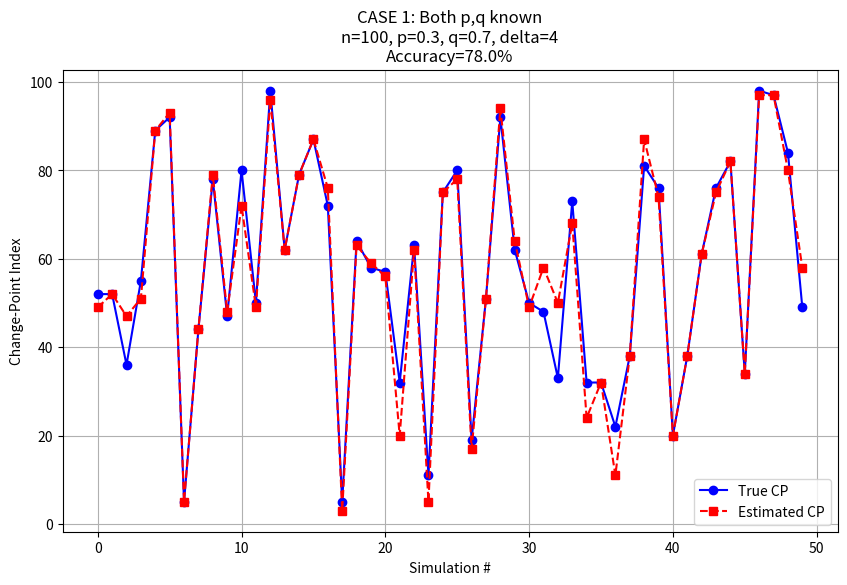
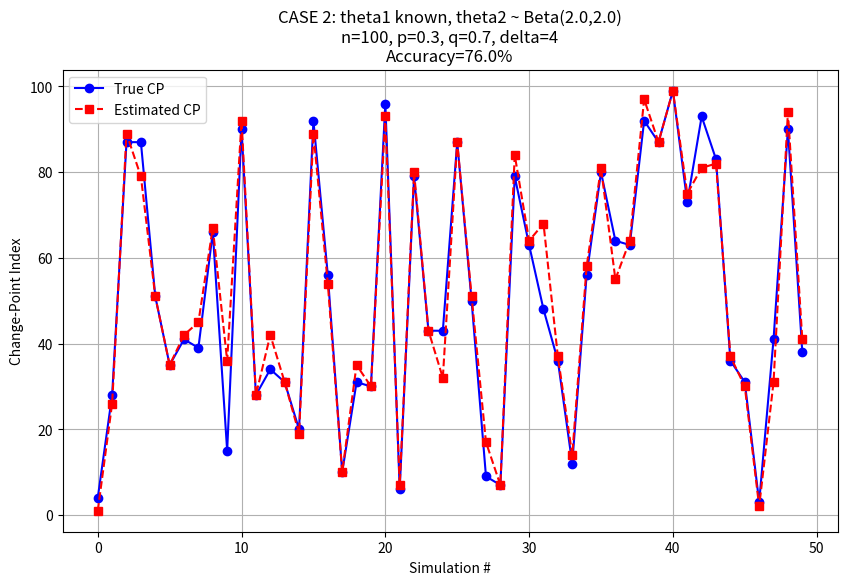
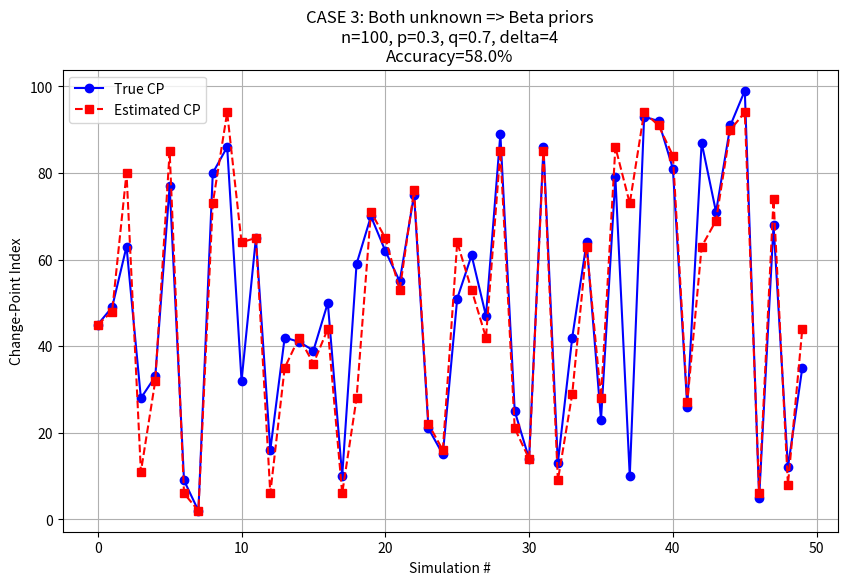

The matplotlib source for these figures, in order:
import numpy as np
import matplotlib.pyplot as plt
from scipy.special import betaln

##############################################################################
# Utility functions: Data generation, counting successes/failures
##############################################################################

def generate_bernoulli_data(n, p, q):
    """
    Randomly pick a change-point r in [1, n-1], generate:
      X[:r] ~ Bernoulli(p)
      X[r:] ~ Bernoulli(q)
    Returns:
      X: np.array of shape (n,)
      r: the actual change-point
    """
    r = np.random.randint(1, n)  # random change from 1..n-1
    X = np.zeros(n, dtype=int)
    X[:r] = np.random.binomial(1, p, size=r)
    X[r:] = np.random.binomial(1, q, size=n-r)
    return X, r

def count_successes_failures(X, start, end):
    """
    Return (s, f) = (# successes, # failures) in X[start:end].
    """
    segment = X[start:end]
    s = np.sum(segment)
    f = len(segment) - s
    return s, f

##############################################################################
# CASE 1: Both theta1, theta2 known
##############################################################################

def estimate_changepoint_case1(X, theta1, theta2, prior=None):
    """
    Bayesian estimate of r with known theta1,theta2 (CASE 1).
    Returns:
      r_hat, post
    """
    n = len(X)
    if prior is None:
        prior = np.ones(n) / n  # uniform prior on r=0..n-1 (or 1..n)

    log_post = np.zeros(n)
    for r in range(n):
        s1, f1 = count_successes_failures(X, 0, r)
        s2, f2 = count_successes_failures(X, r, n)

        # Log-likelihood for segment 1
        if theta1 == 0:
            ll1 = -np.inf if s1 > 0 else 0.0
        elif theta1 == 1:
            ll1 = -np.inf if f1 > 0 else 0.0
        else:
            ll1 = s1*np.log(theta1) + f1*np.log(1-theta1)

        # Log-likelihood for segment 2
        if theta2 == 0:
            ll2 = -np.inf if s2 > 0 else 0.0
        elif theta2 == 1:
            ll2 = -np.inf if f2 > 0 else 0.0
        else:
            ll2 = s2*np.log(theta2) + f2*np.log(1-theta2)

        ll = ll1 + ll2

        if prior[r] <= 0:
            log_post[r] = -np.inf
        else:
            log_post[r] = np.log(prior[r]) + ll

    max_lp = np.max(log_post)
    stable_log = log_post - max_lp
    unnorm = np.exp(stable_log)
    post = unnorm / np.sum(unnorm)

    r_hat = np.argmax(post)
    return r_hat, post

def run_simulations_example_case1(n=100, p=0.3, q=0.7, num_sims=50, delta=0):
    """
    Offline simulation for CASE 1 with delta tolerance.
    If |r_hat - r_true| <= delta, we count it as a correct detection.
    """
    estimated_changepts = []
    true_changepts = []

    for _ in range(num_sims):
        X, r_true = generate_bernoulli_data(n, p, q)
        r_hat, _ = estimate_changepoint_case1(X, p, q)
        estimated_changepts.append(r_hat)
        true_changepts.append(r_true)

    estimated_changepts = np.array(estimated_changepts)
    true_changepts = np.array(true_changepts)

    diffs = np.abs(estimated_changepts - true_changepts)
    accuracy = np.mean(diffs <= delta)

    # Plot
    plt.figure(figsize=(10,6))
    plt.plot(range(num_sims), true_changepts, 'bo-', label='True CP')
    plt.plot(range(num_sims), estimated_changepts, 'rs--', label='Estimated CP')
    plt.title(f"CASE 1: Both p,q known\nn={n}, p={p}, q={q}, delta={delta}\n"+
              f"Accuracy={(accuracy*100):.1f}%")
    plt.xlabel('Simulation #')
    plt.ylabel('Change-Point Index')
    plt.legend()
    plt.grid(True)
    plt.show()

    return accuracy

##############################################################################
# CASE 2: theta1 known, theta2 unknown (Beta prior)
##############################################################################

def estimate_changepoint_case2(X, theta1,
                               alpha2=2.0, beta2=2.0,
                               prior=None):
    """
    Bayesian estimate of r, with:
      - theta1 known
      - theta2 ~ Beta(alpha2, beta2)
    We'll integrate out theta2 => Beta-function ratio for second segment.
    Returns:
      r_hat, post
    """
    n = len(X)
    if prior is None:
        prior = np.ones(n) / n

    log_post = np.zeros(n)
    from math import log

    for r in range(n):
        # First segment: known theta1
        s1, f1 = count_successes_failures(X, 0, r)
        if theta1 == 0:
            ll1 = -np.inf if s1 > 0 else 0.0
        elif theta1 == 1:
            ll1 = -np.inf if f1 > 0 else 0.0
        else:
            ll1 = s1*log(theta1) + f1*log(1-theta1)

        # Second segment: integrate over theta2 ~ Beta(alpha2,beta2)
        s2, f2 = count_successes_failures(X, r, n)
        # log of Beta( s2+alpha2, f2+beta2 ) - log Beta(alpha2, beta2)
        seg2_log = betaln(s2 + alpha2, f2 + beta2) - betaln(alpha2, beta2)

        ll = ll1 + seg2_log

        if prior[r] <= 0:
            log_post[r] = -np.inf
        else:
            log_post[r] = np.log(prior[r]) + ll

    max_lp = np.max(log_post)
    stable_log = log_post - max_lp
    unnorm = np.exp(stable_log)
    post = unnorm / np.sum(unnorm)

    r_hat = np.argmax(post)
    return r_hat, post

def run_simulations_example_case2(n=100, p=0.3, q=0.7, num_sims=50,
                                  alpha2=2.0, beta2=2.0, delta=0):
    """
    Offline simulation for CASE 2:
      - theta1 = p known
      - theta2 unknown => Beta(alpha2, beta2) prior
    If |r_hat - r_true| <= delta, we count as correct detection.
    """
    estimated_changepts = []
    true_changepts = []

    for _ in range(num_sims):
        X, r_true = generate_bernoulli_data(n, p, q)
        # We "know" theta1 = p, but we do NOT know q => we do Beta( alpha2,beta2 )
        r_hat, _ = estimate_changepoint_case2(X, theta1=p,
                                              alpha2=alpha2, beta2=beta2)
        estimated_changepts.append(r_hat)
        true_changepts.append(r_true)

    estimated_changepts = np.array(estimated_changepts)
    true_changepts = np.array(true_changepts)

    diffs = np.abs(estimated_changepts - true_changepts)
    accuracy = np.mean(diffs <= delta)

    # Plot
    plt.figure(figsize=(10,6))
    plt.plot(range(num_sims), true_changepts, 'bo-', label='True CP')
    plt.plot(range(num_sims), estimated_changepts, 'rs--', label='Estimated CP')
    plt.title(f"CASE 2: theta1 known, theta2 ~ Beta({alpha2},{beta2})\n"+
              f"n={n}, p={p}, q={q}, delta={delta}\nAccuracy={(accuracy*100):.1f}%")
    plt.xlabel('Simulation #')
    plt.ylabel('Change-Point Index')
    plt.legend()
    plt.grid(True)
    plt.show()

    return accuracy

##############################################################################
# CASE 3: theta1, theta2 both unknown (independent Beta priors)
##############################################################################

def estimate_changepoint_case3(X,
                               alpha1=2.0, beta1=2.0,
                               alpha2=2.0, beta2=2.0,
                               prior=None):
    """
    Bayesian estimate of r with BOTH theta1,theta2 unknown.
    - theta1 ~ Beta(alpha1,beta1)
    - theta2 ~ Beta(alpha2,beta2), independent
    The marginal likelihood for each r is product of Beta-function ratios for
    the first segment and second segment.
    """
    n = len(X)
    if prior is None:
        prior = np.ones(n) / n

    log_post = np.zeros(n)

    for r in range(n):
        # Segment 1: [0..r]
        s1, f1 = count_successes_failures(X, 0, r)
        seg1_log = betaln(s1 + alpha1, f1 + beta1) - betaln(alpha1, beta1)

        # Segment 2: [r..n]
        s2, f2 = count_successes_failures(X, r, n)
        seg2_log = betaln(s2 + alpha2, f2 + beta2) - betaln(alpha2, beta2)

        ll = seg1_log + seg2_log

        if prior[r] <= 0:
            log_post[r] = -np.inf
        else:
            log_post[r] = np.log(prior[r]) + ll

    max_lp = np.max(log_post)
    stable_log = log_post - max_lp
    unnorm = np.exp(stable_log)
    post = unnorm / np.sum(unnorm)

    r_hat = np.argmax(post)
    return r_hat, post

def run_simulations_example_case3(n=100, p=0.3, q=0.7, num_sims=50,
                                  alpha1=2.0, beta1=2.0,
                                  alpha2=2.0, beta2=2.0,
                                  delta=0):
    """
    Offline simulation for CASE 3:
      - theta1 ~ Beta(alpha1,beta1)
      - theta2 ~ Beta(alpha2,beta2)
    We generate data using p,q but the detection pretends both unknown.
    If |r_hat - r_true| <= delta, we count as a correct detection.
    """
    estimated_changepts = []
    true_changepts = []

    for _ in range(num_sims):
        X, r_true = generate_bernoulli_data(n, p, q)
        r_hat, _ = estimate_changepoint_case3(X,
                                              alpha1=alpha1, beta1=beta1,
                                              alpha2=alpha2, beta2=beta2)
        estimated_changepts.append(r_hat)
        true_changepts.append(r_true)

    estimated_changepts = np.array(estimated_changepts)
    true_changepts = np.array(true_changepts)

    diffs = np.abs(estimated_changepts - true_changepts)
    accuracy = np.mean(diffs <= delta)

    # Plot
    plt.figure(figsize=(10,6))
    plt.plot(range(num_sims), true_changepts, 'bo-', label='True CP')
    plt.plot(range(num_sims), estimated_changepts, 'rs--', label='Estimated CP')
    plt.title(f"CASE 3: Both unknown => Beta priors\n"+
              f"n={n}, p={p}, q={q}, delta={delta}\nAccuracy={(accuracy*100):.1f}%")
    plt.xlabel('Simulation #')
    plt.ylabel('Change-Point Index')
    plt.legend()
    plt.grid(True)
    plt.show()

    return accuracy

##############################################################################
# Example usage in a main() block
##############################################################################

if __name__ == "__main__":
    np.random.seed(42)

    # Example: CASE 1 with delta=2
    acc1 = run_simulations_example_case1(n=100, p=0.3, q=0.7, num_sims=50, delta=4)
    print(f"CASE 1 ACCURACY (|r_hat - r_true| <= 2) = {acc1*100:.1f}%")

    # CASE 2: We "know" theta1=p, but not theta2 => Beta(2,2)
    acc2 = run_simulations_example_case2(n=100, p=0.3, q=0.7,
                                        alpha2=2.0, beta2=2.0,
                                        num_sims=50, delta=4)
    print(f"CASE 2 ACCURACY (|r_hat - r_true| <= 2) = {acc2*100:.1f}%")

    # CASE 3: Both unknown => Beta(2,2) for each
    acc3 = run_simulations_example_case3(n=100, p=0.3, q=0.7,
                                        alpha1=2.0, beta1=2.0,
                                        alpha2=2.0, beta2=2.0,
                                        num_sims=50, delta=4)
    print(f"CASE 3 ACCURACY (|r_hat - r_true| <= 2) = {acc3*100:.1f}%")
